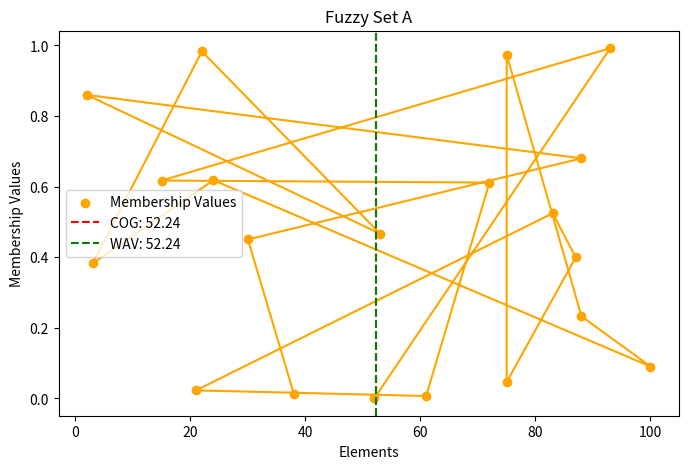
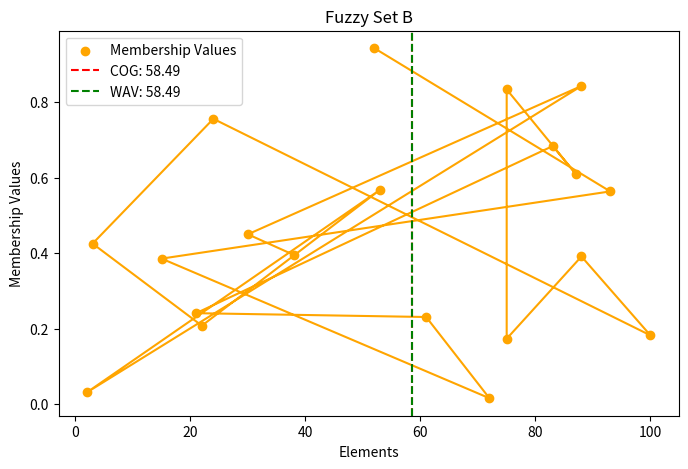

Write Python code to recreate these figures, in order.
import numpy as np
import matplotlib.pyplot as plt
# Set a random seed for reproducibility
np.random.seed(42)
# Generate 20 random elements for fuzzy sets A and B
elements = np.random.randint(1, 101, 20) # Elements are integers between 1 and 100
# Generate 20 random membership values between 0 and 1
membership_values_A = np.random.random(20)
membership_values_B = np.random.random(20)

# Calculate the Center of Gravity (COG) for A and B
COG_A = np.sum(elements * membership_values_A) / np.sum(membership_values_A)
COG_B = np.sum(elements * membership_values_B) / np.sum(membership_values_B)

# Calculate the Weighted Average Value (WAV) for A and B
WAV_A = np.sum(membership_values_A * elements) / np.sum(membership_values_A)
WAV_B = np.sum(membership_values_B * elements) / np.sum(membership_values_B)

# Print the results
print("Elements:", elements)
print("\nMembership Values for Set A:", membership_values_A)
print("\nMembership Values for Set B:", membership_values_B)
print("\nCOG for Set A:", COG_A)
print("\nCOG for Set B:", COG_B)
print("\nWAV for Set A:", WAV_A)
print("\nWAV for Set B:", WAV_B)

# Function to plot a fuzzy set with COG and WAV
def plot_fuzzy_set(elements, membership_values, COG, WAV, title):
 plt.figure(figsize=(8, 5))
 plt.scatter(elements, membership_values, color='orange', label='Membership Values')
 plt.plot(elements, membership_values, color='orange')
 plt.axvline(COG, color='red', linestyle='--', label=f'COG: {COG:.2f}')
 plt.axvline(WAV, color='green', linestyle='--', label=f'WAV: {WAV:.2f}')
 plt.title(title)
 plt.xlabel('Elements')
 plt.ylabel('Membership Values')
 plt.legend()
 plt.show()
# Plot fuzzy set A
plot_fuzzy_set(elements, membership_values_A, COG_A, WAV_A, 'Fuzzy Set A')
# Plot fuzzy set B
plot_fuzzy_set(elements, membership_values_B, COG_B, WAV_B, 'Fuzzy Set B')